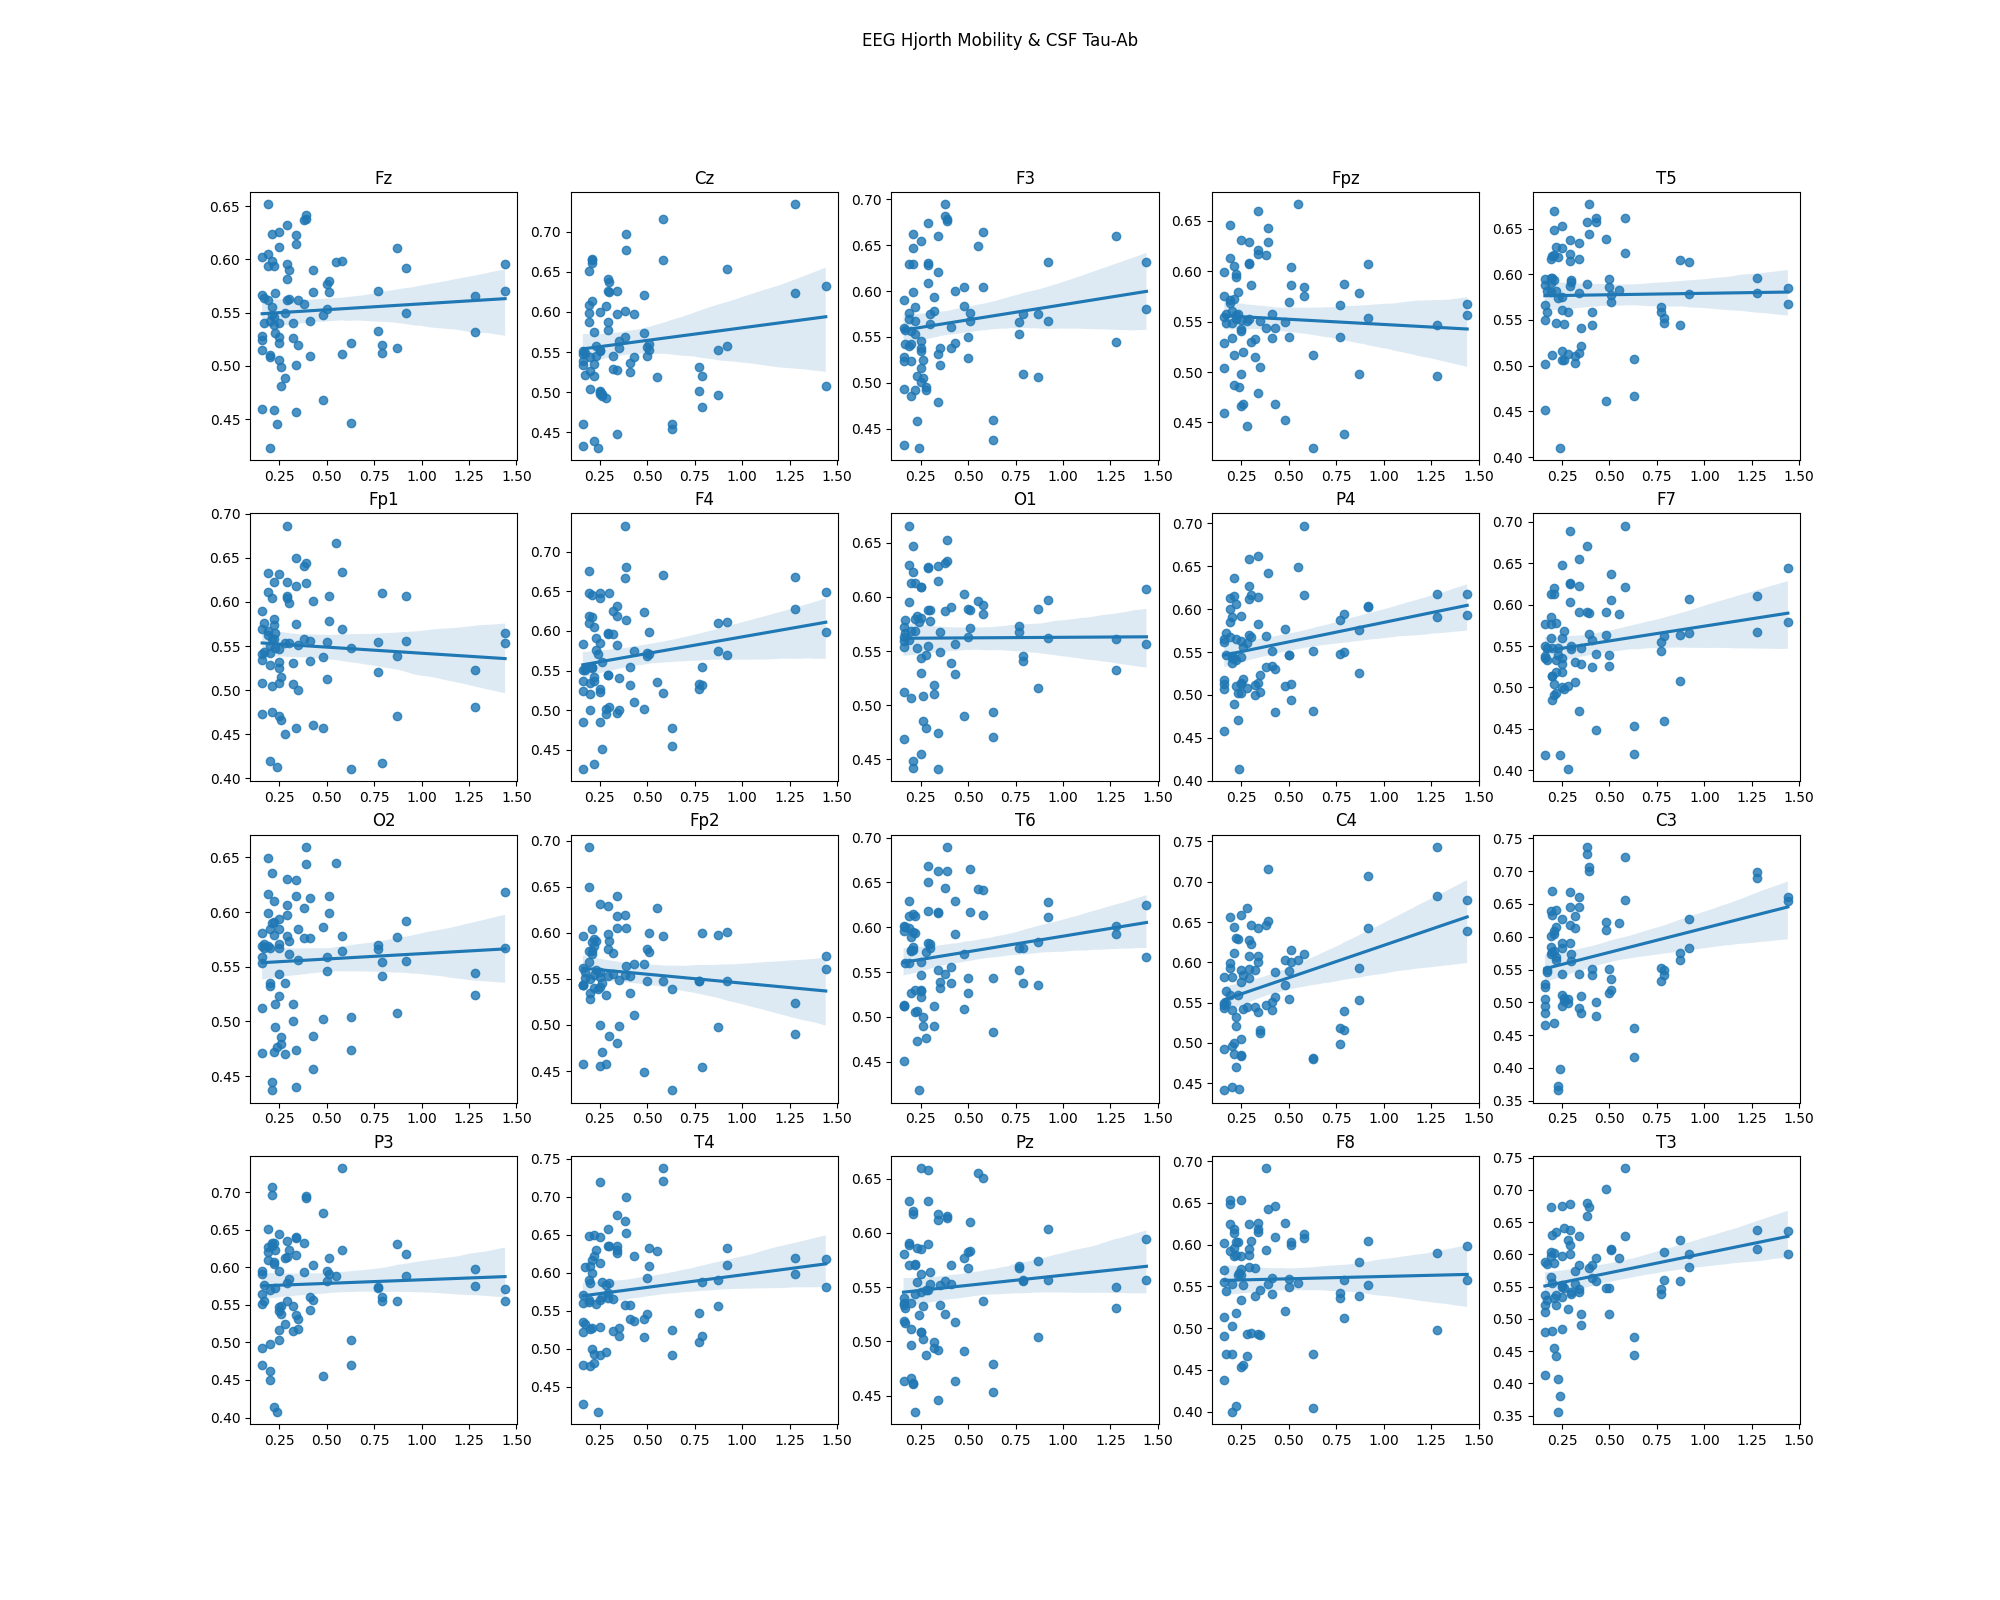

The table this chart was drawn from, first rows:
channel, pearson, pearson p-value, spearman, spearman p-value, r2
Fz, 0.06484, 0.5627, 0.07896, 0.4807, 0.004205
Cz, 0.1386, 0.2172, 0.1007, 0.3711, 0.01921
F3, 0.156, 0.1616, 0.2269, 0.0404, 0.02434
Fpz, -0.05731, 0.6113, -0.01748, 0.8769, 0.003284
T5, 0.01739, 0.8783, 0.01215, 0.9148, 0.0003024
Fp1, -0.06701, 0.5497, 0.003649, 0.974, 0.004491
F4, 0.2005, 0.07269, 0.1481, 0.1871, 0.0402
O1, 0.006085, 0.9573, 0.0003402, 0.9976, 3.703045183434117e-05
P4, 0.2586, 0.01976, 0.2103, 0.0595, 0.06686
F7, 0.173, 0.1226, 0.2159, 0.05288, 0.02991
O2, 0.05436, 0.6276, 0.03292, 0.7691, 0.002955
Fp2, -0.1151, 0.3063, -0.05829, 0.6052, 0.01324
T6, 0.1872, 0.0943, 0.2064, 0.06447, 0.03503
C4, 0.3655, 0.0007918, 0.2786, 0.0118, 0.1336
C3, 0.2724, 0.01389, 0.2168, 0.05191, 0.0742
P3, 0.04441, 0.6919, 0.0541, 0.6293, 0.001973
T4, 0.1513, 0.1749, 0.2122, 0.05566, 0.02288
Pz, 0.1052, 0.3467, 0.1499, 0.1788, 0.01108
F8, 0.0267, 0.8118, 0.05109, 0.6485, 0.0007127
T3, 0.2457, 0.02701, 0.2975, 0.006984, 0.06039
